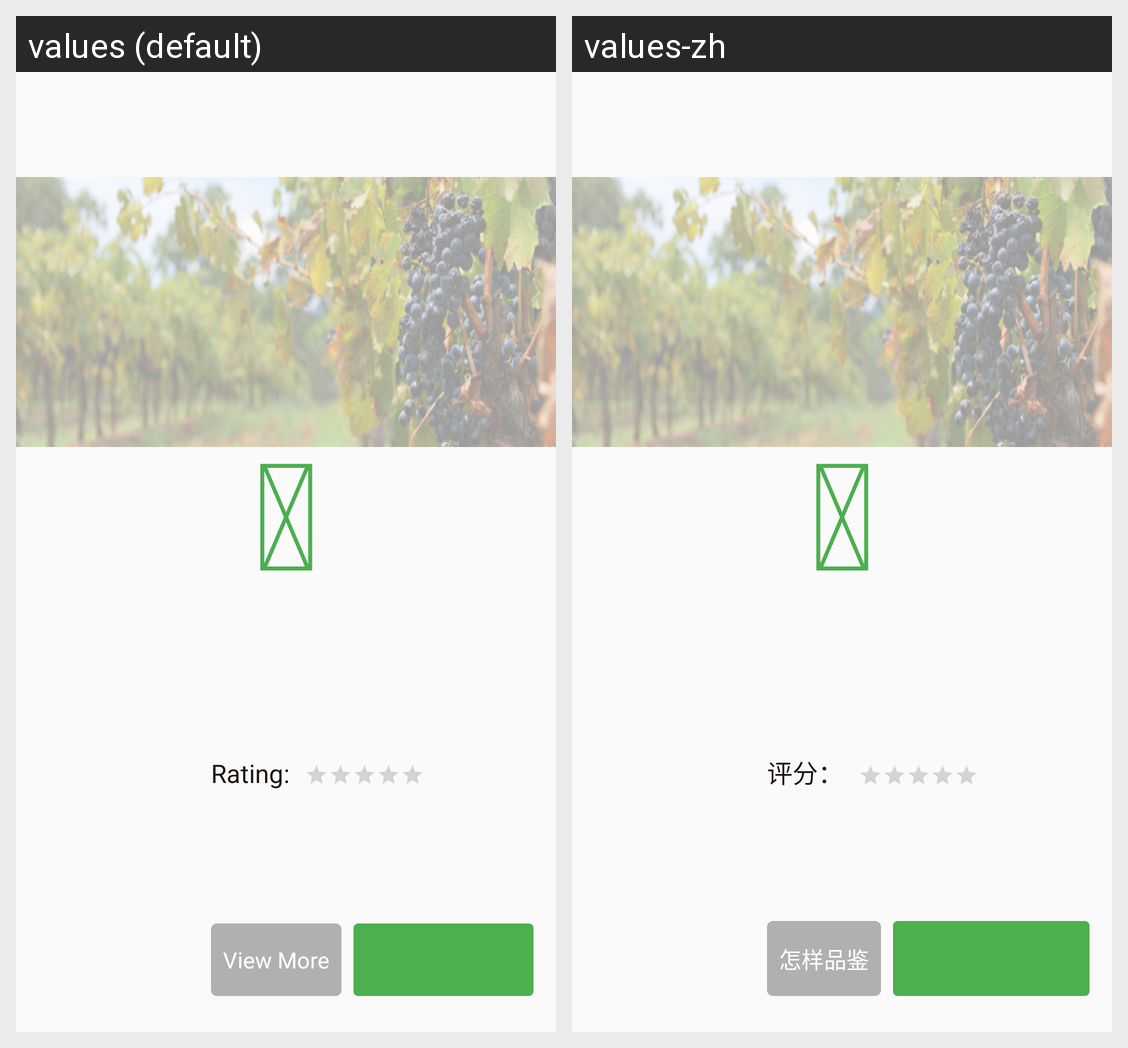

Here is an Android app screen in its default locale and in the app's own translations. Write out the translated-string differences for the strings that appear on this screen.
Android screen res/layout/content_authentication.xml rendered under 2 locales, left to right: values (default), values-zh. Device: Nexus 5 (rendered at 1080×1920; each locale shown at half size, 540×960, under a caption strip naming it); theme AppTheme.
Strings drawn on this screen, with the default value and each locale's value (text and hints the layout hard-codes, and strings that could not be matched under every locale, appear in the picture but are not listed):

authentication_activity_average_rating
  values: Rating:
  values-zh: 评分：

authentication_activity_view_more
  values: View More
  values-zh: 怎样品鉴

exclamation_circle
  values: 
  values-zh: 
